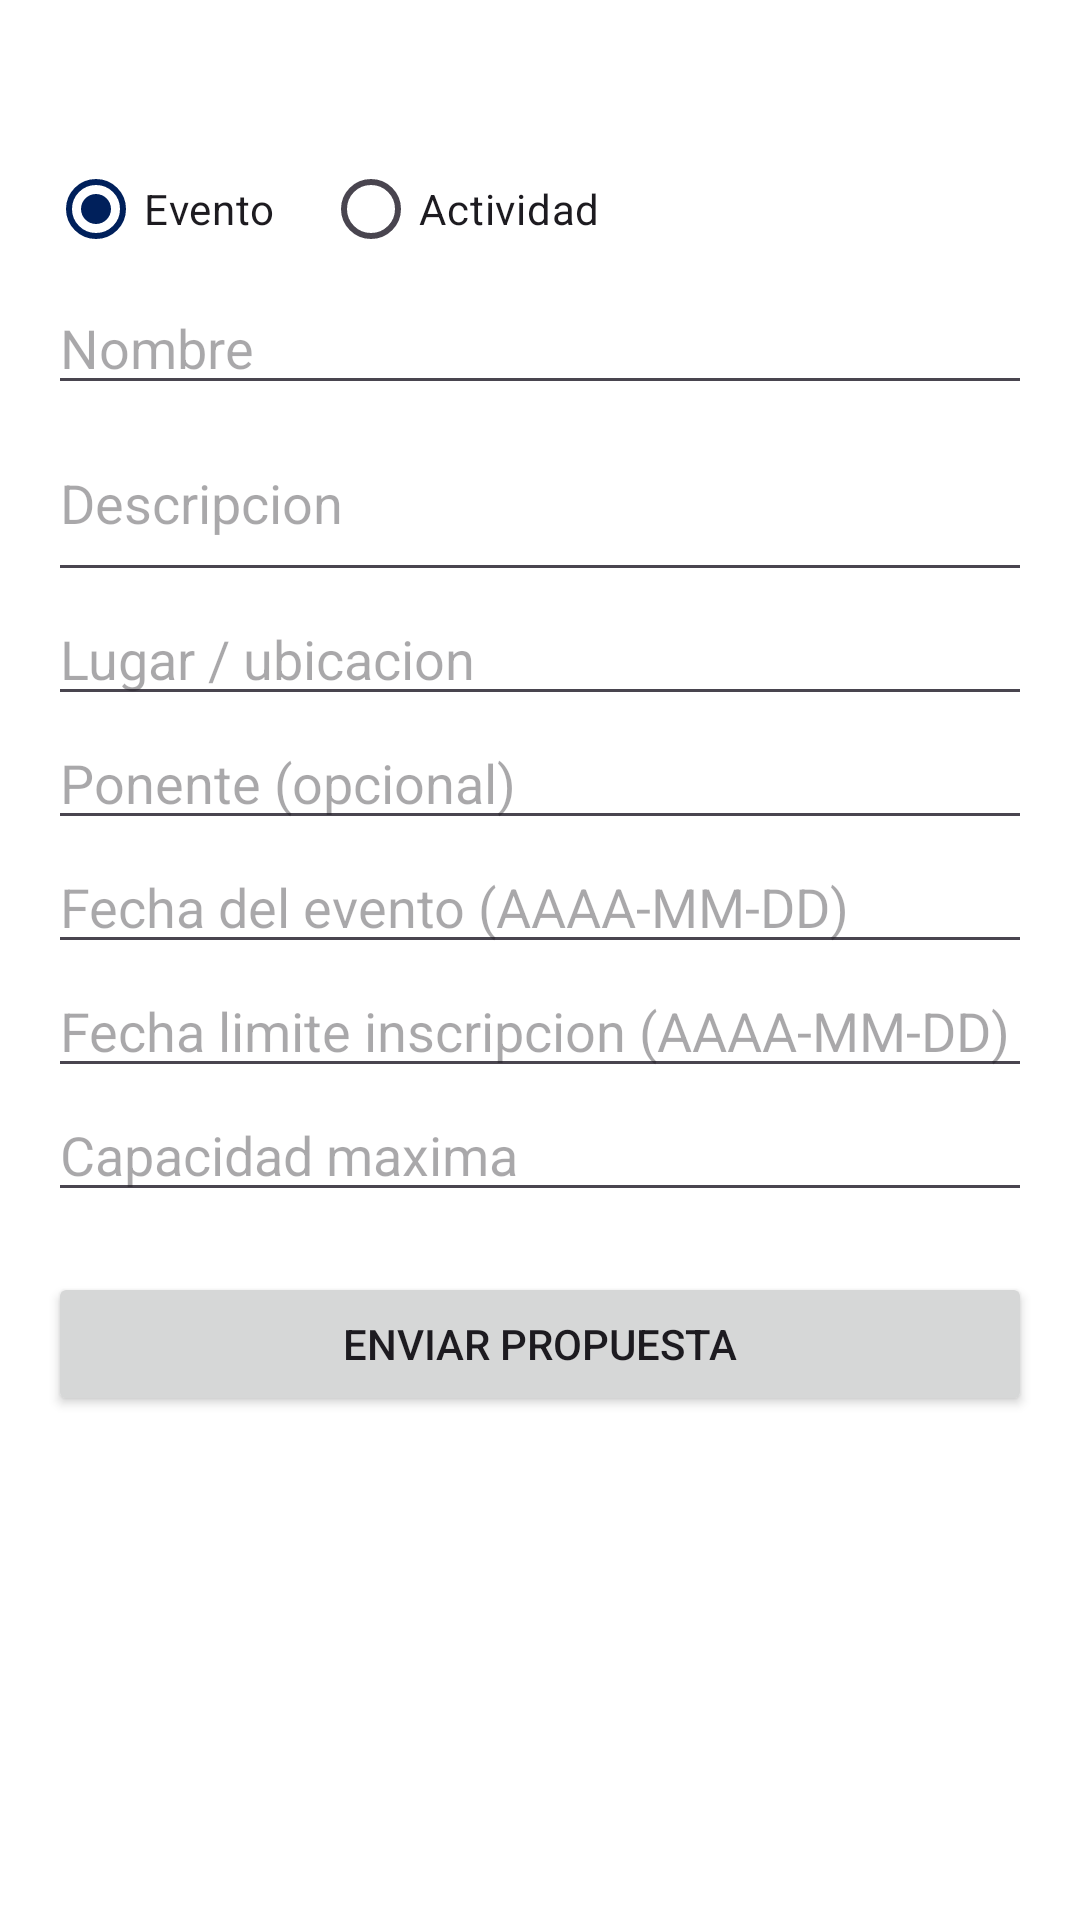

Produce the Android XML layout that renders to this screen, including the resource entries it uses.
<!-- AndroidManifest.xml: application theme Theme.Alumni -->
<!-- res/layout/activity_crear_evento.xml -->
<?xml version="1.0" encoding="utf-8"?>
<ScrollView xmlns:android="http://schemas.android.com/apk/res/android"
    android:layout_width="match_parent"
    android:layout_height="match_parent">

    <LinearLayout
        android:layout_width="match_parent"
        android:layout_height="wrap_content"
        android:orientation="vertical"
        android:padding="16dp">

        <TextView
            android:id="@+id/tvAyuda"
            android:layout_width="wrap_content"
            android:layout_height="wrap_content"
            android:textSize="13sp"
            android:textColor="#666666"
            android:layout_marginBottom="12dp" />

        <RadioGroup
            android:id="@+id/rgTipo"
            android:layout_width="match_parent"
            android:layout_height="wrap_content"
            android:orientation="horizontal">

            <RadioButton android:id="@+id/rbEvento" android:layout_width="wrap_content" android:layout_height="wrap_content" android:text="Evento" android:checked="true" />
            <RadioButton android:id="@+id/rbActividad" android:layout_width="wrap_content" android:layout_height="wrap_content" android:text="Actividad" android:layout_marginStart="16dp" />
        </RadioGroup>

        <EditText android:id="@+id/etNombre" android:layout_width="match_parent" android:layout_height="wrap_content" android:hint="Nombre" />
        <EditText android:id="@+id/etDescripcion" android:layout_width="match_parent" android:layout_height="wrap_content" android:hint="Descripcion" android:inputType="textMultiLine" android:minLines="2" />
        <EditText android:id="@+id/etLugar" android:layout_width="match_parent" android:layout_height="wrap_content" android:hint="Lugar / ubicacion" />
        <EditText android:id="@+id/etPonente" android:layout_width="match_parent" android:layout_height="wrap_content" android:hint="Ponente (opcional)" />
        <EditText android:id="@+id/etFecha" android:layout_width="match_parent" android:layout_height="wrap_content" android:hint="Fecha del evento (AAAA-MM-DD)" />
        <EditText android:id="@+id/etLimite" android:layout_width="match_parent" android:layout_height="wrap_content" android:hint="Fecha limite inscripcion (AAAA-MM-DD)" />
        <EditText android:id="@+id/etCapacidad" android:layout_width="match_parent" android:layout_height="wrap_content" android:hint="Capacidad maxima" android:inputType="number" />

        <Button android:id="@+id/btnEnviar" android:layout_width="match_parent" android:layout_height="wrap_content" android:layout_marginTop="20dp" android:text="@string/enviar_propuesta" />

        <ProgressBar android:id="@+id/progressBar" android:layout_width="wrap_content" android:layout_height="wrap_content" android:layout_gravity="center" android:visibility="gone" />
    </LinearLayout>
</ScrollView>
<!-- resources referenced by this layout -->
<resources>
  <string name="enviar_propuesta">Enviar propuesta</string>
  <style name="Theme.Alumni" parent="Base.Theme.Alumni" />
  <style name="Base.Theme.Alumni" parent="Theme.Material3.DayNight.NoActionBar">
  
          
          <item name="colorPrimary">@color/azul_oscuro_ul</item>
          <item name="colorOnPrimary">@color/white</item>
          <item name="colorPrimaryContainer">@color/azul_claro_ul</item>
          <item name="colorOnPrimaryContainer">@color/black</item>
  
          
          <item name="colorSecondary">@color/azul_claro_ul</item>
          <item name="colorOnSecondary">@color/black</item>
          <item name="colorSecondaryContainer">@color/verde_ul</item>
          <item name="colorOnSecondaryContainer">@color/black</item>
  
          
          <item name="colorTertiary">@color/amarillo_ul</item>
          <item name="colorOnTertiary">@color/black</item>
  
          
          <item name="colorError">@color/rojo_ul</item>
          <item name="colorOnError">@color/white</item>
  
          
          <item name="android:colorBackground">@color/white</item>
          <item name="colorSurface">@color/white</item>
          <item name="colorOnSurface">@color/black</item>
      </style>
  <color name="azul_oscuro_ul">#FF00205B</color>
  <color name="white">#FFFFFFFF</color>
  <color name="azul_claro_ul">#FF6AD1E3</color>
  <color name="black">#FF000000</color>
  <color name="verde_ul">#FF71CC98</color>
  <color name="amarillo_ul">#FFFFCD00</color>
  <color name="rojo_ul">#FFF9423A</color>
</resources>
